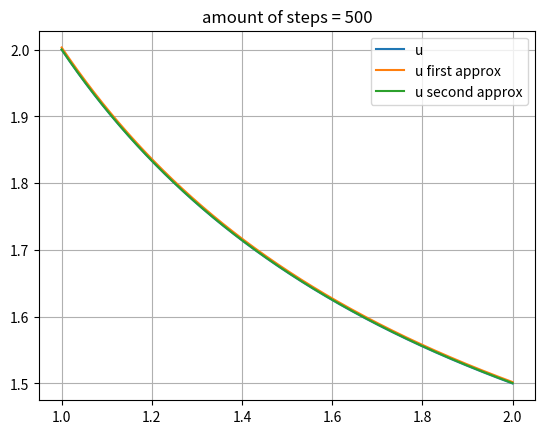

The matplotlib source for this figure:
from math import sin, pi, exp
from numpy import linspace
import matplotlib.pyplot as plt
amount_of_dots = 5000  # для построения графика, если нужно построить бОльший интервал -> увеличить


class FiniteDifferenceMethod:

    def __init__(self, A=lambda x: 0.0, B=lambda x: -2 / (x ** 3 + x ** 2), C=lambda x: 0.0, a=1.0, b=2.0, F1=0.0,
                 D1=1.0, E1=-1.0, F2=1.0, D2=2.0, E2=1.0, u=lambda x: 1 + 1 / x, amount_of_steps=25):
        self.A = A
        self.B = B
        self.C = C
        self.a = a
        self.b = b
        self.F1 = F1
        self.D1 = D1
        self.E1 = E1
        self.F2 = F2
        self.D2 = D2
        self.E2 = E2
        self.u = u
        self.amount_of_steps = amount_of_steps

        self.h = (b - a) / (amount_of_steps - 1)
        self.u1_norm = []
        self.u2_norm = []
        self.steps = list(linspace(0.001, 0.35, 50))

    def first_approx(_, h=None, steps=None):
        if not h:
            h = _.h
            steps = _.amount_of_steps - 1
        a = [0.0]
        b = [_.D1 -_.F1 * h]
        c = [_.D1]
        d = [_.E1 * h]
        x = _.a
        for i in range(1, steps, 1):
            x += h
            a.append(1 - _.A(x) * h / 2)
            b.append(2 - _.B(x) * h ** 2)
            c.append(1 + _.A(x) * h / 2)
            d.append(_.C(x) * h ** 2)
        a.append(-_.D2)
        b.append(-_.F2 * h - _.D2)
        c.append(0.0)
        d.append(_.E2 * h)
        y = FiniteDifferenceMethod.solve_system(a, b, c, d)
        return y

    def second_approx(_, h=None, steps=None):
        if not h:
            h = _.h
            steps = _.amount_of_steps - 1
        a = [0.0]
        b = [-_.F1 * h + _.D1 + _.D1 * (_.A(_.a) - _.B(_.a) * h) * h / 2]
        c = [_.A(_.a) * _.D1 * h / 2 + _.D1]
        d = [_.E1 * h + _.C(_.a) * _.D1 * h ** 2 / 2]
        x = _.a
        for i in range(1, steps, 1):
            x += h
            a.append(1 - _.A(x) * h / 2)
            b.append(2 - _.B(x) * h ** 2)
            c.append(1 + _.A(x) * h / 2)
            d.append(_.C(x) * h ** 2)
        a.append(_.A(_.b) * _.D2 * h / 2 - _.D2)
        b.append(-_.F2 * h - _.D2 + _.D2 * (_.A(_.b) - _.B(_.b) * h) * h / 2)
        c.append(0.0)
        d.append(_.E2 * h + _.C(_.b) * _.D2 * h ** 2 / 2)
        y = FiniteDifferenceMethod.solve_system(a, b, c, d)
        return y

    @staticmethod
    def solve_system(a, b, c, d):
        """ Метод прогонки """
        alpha = [0]
        beta = [0]
        for i in range(0, len(d) - 1):
            alpha.append(c[i] / (b[i] - a[i] * alpha[i]))
            beta.append((a[i] * beta[i] - d[i]) / (b[i] - a[i] * alpha[i]))

        y = [0 for _ in range(len(d))]
        y[-1] = (a[-1] * beta[-1] - d[-1]) / (b[-1] - a[-1] * alpha[-1])
        for i in range(len(y) - 2, -1, -1):
            y[i] = alpha[i + 1] * y[i + 1] + beta[i + 1]

        return y

    def recount_C_norm(self):
        for step in self.steps:
            amount_of_steps = int((self.b - self.a) / step - 1)
            x = list(linspace(self.a, self.b, amount_of_steps))
            y = [self.u(xi) for xi in x]
            y1 = self.first_approx(step, amount_of_steps)
            y2 = self.second_approx(step, amount_of_steps)
            self.u1_norm.append(max([abs(y[i] - y1[i]) for i in range(len(y))]))
            self.u2_norm.append(max([abs(y[i] - y2[i]) for i in range(len(y))]))


def image_graphics(x, u, u1, u2, test):
    fig, ax = plt.subplots()
    plt.grid(True)
    ax.plot(x, u, label='u')
    ax.plot(x, u1, label='u first approx')
    ax.plot(x, u2, label='u second approx')

    plt.title('amount of steps = ' + str(test.amount_of_steps))
    plt.legend()
    plt.show()

    # fig, ax = plt.subplots()
    # plt.grid(True)
    # ax.plot(test.steps, test.u1_norm, label='u first approx')
    # ax.plot(test.steps, test.u2_norm, label='u second approx')
    # plt.legend()
    # plt.show()


if __name__ == '__main__':
    test = FiniteDifferenceMethod(amount_of_steps=500)

    x = list(linspace(test.a, test.b, test.amount_of_steps))
    y = [test.u(xi) for xi in x]
    y1 = test.first_approx()
    y2 = test.second_approx()
    test.recount_C_norm()

    image_graphics(x, y, y1, y2, test)
